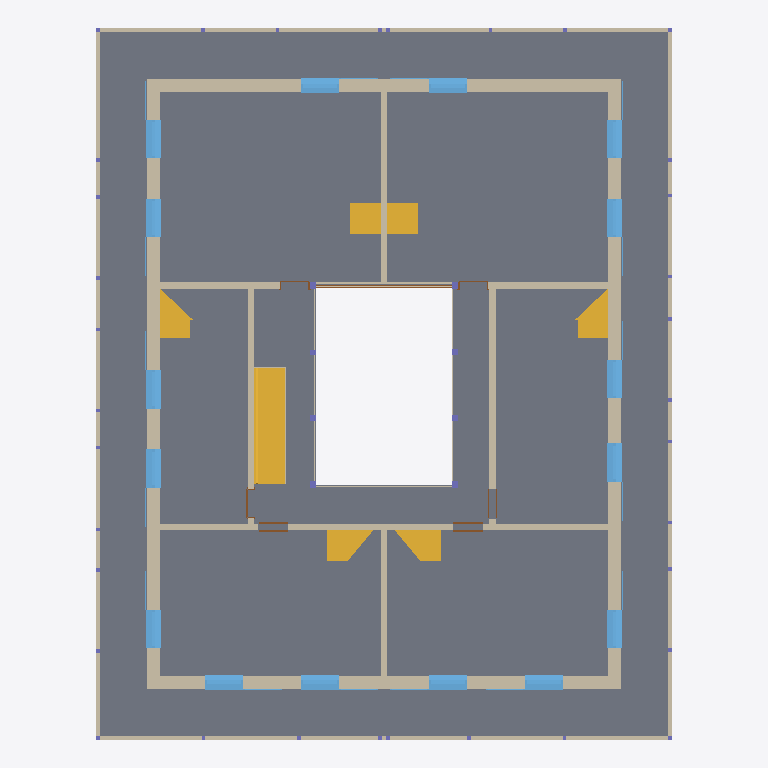
Plan cut of the same IFC building model at storey '121 - 1.OBERGESCHOSS' (level 2.83 m, cut at 4.22 m), seen from above with north up, elements coloured by IFC class (only those large enough to see are counted): 25 walls (beige), 16 windows (light blue), 8 doors (brown), 8 columns (violet), 7 stairs (yellow), 2 slabs (grey). Cut surfaces are drawn darker.
Extent 17.0 m × 21.0 m × 11.2 m (x, y, z). Storeys (5): 111 - ERDGESCHOSS at 0.00 m; 121 - 1.OBERGESCHOSS at 2.83 m; 131 - DACHGESCHOSS at 5.65 m; 141 - DACH at 8.47 m; 151 - Lamellen at 11.30 m. Elements (224): 79 IfcWall, 58 IfcWindow, 50 IfcColumn, 15 IfcDoor, 14 IfcStair, 6 IfcSlab, 1 IfcBuildingElementProxy, 1 IfcRoof.

HEADER;
FILE_DESCRIPTION(('no view'),'2;1');
FILE_NAME('BVH Waldrain_IFC Modell_09.01.2024.ifc','2024-01-09T10:55:35',('Luis'),('KURIARCHITEKTEN','Belchenstrasse 80    79650 Schopfheim'),'ODA SDAI 23.9','','Sara');
FILE_SCHEMA(('IFC4'));
ENDSEC;
DATA;
#31=IFCPROJECT('2x1YFttxr4OvBiL8xtaqeA',#5,'BVH Tammik Wohnhaus Waldrain',$,$,$,$,(#93),#6);
#64=IFCSITE('3xMs$kp1n46ejeur8tozco',#5,'BAUANTRAG',$,$,#67,$,$,.ELEMENT.,(48,8,13,682400),(11,41,19,330800),0.0,$,$);
#68=IFCBUILDING('0i8UyhEYT3nv9HLlo1H2X7',#5,'GEBÄUDE 1',$,$,#71,$,$,.ELEMENT.,$,$,$);
#72=IFCBUILDINGSTOREY('22l0eFEGPFGQIvfblAQtgy',#5,'111 - ERDGESCHOSS',$,$,#75,$,$,.ELEMENT.,0.0);
#76=IFCBUILDINGSTOREY('0EUDJZQib7pBrTgVHJh_ms',#5,'121 - 1.OBERGESCHOSS',$,$,#79,$,$,.ELEMENT.,2.825);
#80=IFCBUILDINGSTOREY('3dVJnkIQ17IP3GXHJ9oszJ',#5,'131 - DACHGESCHOSS',$,$,#83,$,$,.ELEMENT.,5.65);
#84=IFCBUILDINGSTOREY('20ZEjafxTF0BiLS4brrWGI',#5,'141 - DACH',$,$,#87,$,$,.ELEMENT.,8.475);
#88=IFCBUILDINGSTOREY('2u4Wn4YZr9RAAZQYrVh8Jq',#5,'151 - Lamellen',$,$,#91,$,$,.ELEMENT.,11.3);
#169=IFCSLAB('1_9Us2eVX4OuIZjhNyqdxW',#5,'Holzdecke',$,$,#154,#155,$,.FLOOR.);
#78005=IFCSLAB('2j41Wvfvf9UOfoGdrEMW$Z',#5,'Holzdecke',$,$,#77981,#77982,$,.FLOOR.);
#51582=IFCWALL('1tWRh4hxLAdASVw4VNE3to',#5,' ',$,$,#51563,#51564,$,$);
#59840=IFCWALL('2CeDj8YZTCPx$yj4WDVOez',#5,' ',$,$,#59821,#59822,$,$);
#53103=IFCWALL('1HE73MTmDEEBf4AV7ughZ8',#5,' ',$,$,#53084,#53085,$,$);
#56845=IFCWALL('2TnImcbz91shb3jN7Wgb8B',#5,' ',$,$,#56826,#56827,$,$);
#2648=IFCSTAIR('1$rMRojkz3ThcExnXJjzWS',#5,' ',$,$,#1617,#1618,$,.NOTDEFINED.);
#78182=IFCWALL('2M1mkYhz97mhyJYUD32LBq',#5,'Holzwand',$,$,#78163,#78164,$,$);
#78247=IFCWALL('13TnCNKtj1cRUq4$UU$aAc',#5,'Holzwand',$,$,#78228,#78229,$,$);
#78054=IFCWALL('2$ckBCNA58Zga6x6IbH4cF',#5,'Holzwand',$,$,#78033,#78034,$,$);
#78117=IFCWALL('1XP3PVWEv0re8kycxw9lYs',#5,'Holzwand',$,$,#78098,#78099,$,$);
#43928=IFCWALL('0gtwZwppj1pObqyI7HY41_',#5,'Holzwand',$,$,#43909,#43910,$,$);
#45407=IFCWALL('2Mr8L52dj4iP8MoJTiOa9p',#5,'Holzwand',$,$,#45388,#45389,$,$);
#45340=IFCWALL('0tY6$O1l121AktLhYSWZjf',#5,'Holzwand',$,$,#45321,#45322,$,$);
#46174=IFCWALL('36leNf4gL9OB_v358ffY76',#5,'Holzwand',$,$,#46155,#46156,$,$);
#78897=IFCSTAIR('1YKyaFTbr8YR41yGjubBsl',#5,' ',$,$,#78494,#78495,$,.NOTDEFINED.);
#79323=IFCSTAIR('2KPGRYHzzCygzBebAeLtPz',#5,' ',$,$,#78920,#78921,$,.NOTDEFINED.);
#87188=IFCSTAIR('1seRsu9_P4qxAhcQvSTvbT',#5,' ',$,$,#86785,#86786,$,.NOTDEFINED.);
#87614=IFCSTAIR('23driLcQf5huN3FFm2QS_V',#5,' ',$,$,#87211,#87212,$,.NOTDEFINED.);
#71898=IFCSTAIR('1QZHgzvgL6IQpHwqlXhwIs',#5,' ',$,$,#70075,#70076,$,.STRAIGHT_RUN_STAIR.);
#91769=IFCSTAIR('279MTl4CP8lfGQ3XoWMeDR',#5,' ',$,$,#90986,#90987,$,.STRAIGHT_RUN_STAIR.);
#48931=IFCWALL('3kHHpx_NTE_9JnfL3dFkYB',#5,'Holzwand',$,$,#48912,#48913,$,$);
#50048=IFCWALL('26lQuimMP00PZvPhbBRI2R',#5,'Holzwand',$,$,#50025,#50026,$,$);
#43601=IFCWALL('3nZ5Mon9nBjwoRgvyoor9a',#5,'Holzwand',$,$,#43582,#43583,$,$);
#43731=IFCWALL('1Zhxv5EALB9e6_$pCtUEXg',#5,'Holzwand',$,$,#43712,#43713,$,$);
#55236=IFCWINDOW('3D5cugeFj80ugkL_DyX23E',#5,'Fenster 1-tlg.',$,$,#54644,#54645,$,2.5,1.135,.WINDOW.,.USERDEFINED.,$);
#56714=IFCWINDOW('2JxD_iclD7gP_uM4bW3fnJ',#5,'Fenster 1-tlg.',$,$,#56122,#56123,$,2.5,1.135,.WINDOW.,.USERDEFINED.,$);
#61234=IFCWINDOW('1wNz$Jk7T8bRZuyr$50F$r',#5,'Fenster 1-tlg.',$,$,#60642,#60643,$,2.5,1.135,.WINDOW.,.USERDEFINED.,$);
#52235=IFCWINDOW('0eyHpVX_fF0e$otZ_dF_mu',#5,'Fenster 1-tlg.',$,$,#51643,#51644,$,2.5,1.135,.WINDOW.,.USERDEFINED.,$);
#52972=IFCWINDOW('2JUks6hcH9KA7siCGhf7BG',#5,'Fenster 1-tlg.',$,$,#52380,#52381,$,2.5,1.135,.WINDOW.,.USERDEFINED.,$);
#53758=IFCWINDOW('0oPwbfy513RRig0qLFxEGO',#5,'Fenster 1-tlg.',$,$,#53166,#53167,$,2.5,1.135,.WINDOW.,.USERDEFINED.,$);
#54497=IFCWINDOW('0Mhu7dDZb6uuydnldMHXlp',#5,'Fenster 1-tlg.',$,$,#53905,#53906,$,2.5,1.135,.WINDOW.,.USERDEFINED.,$);
#55975=IFCWINDOW('0nqVFTn0PAseHOa6yHOXgd',#5,'Fenster 1-tlg.',$,$,#55383,#55384,$,2.5,1.135,.WINDOW.,.USERDEFINED.,$);
#57498=IFCWINDOW('1x06cr7inA_ODIbEUwnXmc',#5,'Fenster 1-tlg.',$,$,#56906,#56907,$,2.5,1.135,.WINDOW.,.USERDEFINED.,$);
#58235=IFCWINDOW('14zTdvNlHE6vIZT23mX7NC',#5,'Fenster 1-tlg.',$,$,#57643,#57644,$,2.5,1.135,.WINDOW.,.USERDEFINED.,$);
#58972=IFCWINDOW('25cz3OqGLCBhp9PiaiyF$H',#5,'Fenster 1-tlg.',$,$,#58380,#58381,$,2.5,1.135,.WINDOW.,.USERDEFINED.,$);
#59709=IFCWINDOW('16ArJ2eaX4nQXlpIRki8Gm',#5,'Fenster 1-tlg.',$,$,#59117,#59118,$,2.5,1.135,.WINDOW.,.USERDEFINED.,$);
#60495=IFCWINDOW('3Vp5sAQffBYgHJGQphqffB',#5,'Fenster 1-tlg.',$,$,#59903,#59904,$,2.5,1.135,.WINDOW.,.USERDEFINED.,$);
#61973=IFCWINDOW('1wF7xs81n3HRbhXc9AViie',#5,'Fenster 1-tlg.',$,$,#61381,#61382,$,2.5,1.135,.WINDOW.,.USERDEFINED.,$);
#62710=IFCWINDOW('0RsaI35CD4TBl7OUFIvVCW',#5,'Fenster 1-tlg.',$,$,#62118,#62119,$,2.5,1.135,.WINDOW.,.USERDEFINED.,$);
#63447=IFCWINDOW('3dXAJoWp5AkRBpyjfEVUeS',#5,'Fenster 1-tlg.',$,$,#62855,#62856,$,2.5,1.135,.WINDOW.,.USERDEFINED.,$);
#43666=IFCWALL('3jE1E$NFj7vAP$vn70kdrt',#5,'Holzwand',$,$,#43647,#43648,$,$);
#63580=IFCWALL('1d6PW1foXFdgxElMUrbJhx',#5,' ',$,$,#63559,#63560,$,$);
#15271=IFCDOOR('0vsIuP1vbBt9dZqv2IrN8b',#5,'Fenster 3-tlg.',$,$,#14921,#14922,$,2.72,2.99,$,$,$);
#77560=IFCWALL('2aL_F8tebFMgUeEEKPH5KO',#5,' ',$,$,#77541,#77542,$,$);
#77464=IFCWALL('35Iolt9MTFw82QPYPk5JvU',#5,' ',$,$,#77445,#77446,$,$);
#14157=IFCWALL('3AVFvXaUr74xxKMKcP3Kgj',#5,' ',$,$,#14138,#14139,$,$);
#77512=IFCWALL('21NDiotIv7sAO2c5Bbio25',#5,' ',$,$,#77493,#77494,$,$);
#48820=IFCDOOR('31Df9tVYnAVu4TIn76Syl9',#5,'Tür',$,$,#47601,#47602,$,2.285,0.885,$,$,$);
#43863=IFCWALL('1F_ySrDsP9oP3MqXymSTVO',#5,'Holzwand',$,$,#43844,#43845,$,$);
#47475=IFCDOOR('0qRuRJXM1Fn9MWlhriGG2i',#5,'Tür',$,$,#46256,#46257,$,2.285,0.885,$,$,$);
#46100=IFCDOOR('1UeysOXYzCzQBmgdRHffgv',#5,'Tür',$,$,#45489,#45490,$,2.285,0.885,$,$,$);
#14832=IFCDOOR('1$mAbXULDAqPSlCZvZEceJ',#5,'Tür',$,$,#14219,#14220,$,2.72,1.01,$,$,$);
#45229=IFCDOOR('1qTR$$L358kwM5iVGEbO59',#5,'Tür',$,$,#44010,#44011,$,2.285,0.885,$,$,$);
#50815=IFCWALL('3atU$IMTH8YP$GZozT8ehc',#5,'Holzwand',$,$,#50796,#50797,$,$);
#50741=IFCDOOR('2GL5_hP8PCDxw5m3Mfg_bP',#5,'Tür',$,$,#50130,#50131,$,2.135,0.885,$,$,$);
#51508=IFCDOOR('0WEgn5LWbEb9HlUlWwQ2Q1',#5,'Tür',$,$,#50897,#50898,$,2.135,0.885,$,$,$);
#14106=IFCCOLUMN('0Yg6jxaoT95e8YU$Tqgu98',#5,' ',$,$,#14087,#14088,$,.COLUMN.);
#18898=IFCCOLUMN('2RswUwFAX5BvZ7p6GNAOke',#5,' ',$,$,#18879,#18880,$,.COLUMN.);
#18940=IFCCOLUMN('0Y37uxRXH6BOnJC96MZnYn',#5,' ',$,$,#18921,#18922,$,.COLUMN.);
#19066=IFCCOLUMN('2_w4rC4qPFsO4turc63oG8',#5,' ',$,$,#19047,#19048,$,.COLUMN.);
#18982=IFCCOLUMN('2YA$KsizfFhQSVmK9jwpPH',#5,' ',$,$,#18963,#18964,$,.COLUMN.);
#19024=IFCCOLUMN('26L_DMsLH7ygxPRdq6TKwN',#5,' ',$,$,#19005,#19006,$,.COLUMN.);
#19150=IFCCOLUMN('3jinmdGCL4Kv33m_NrH11y',#5,' ',$,$,#19131,#19132,$,.COLUMN.);
#43798=IFCWALL('2MsVq3EJn0K8wHdQ6uoxnd',#5,'Holzwand',$,$,#43779,#43780,$,$);
#19108=IFCCOLUMN('0gxwz$s_b069fnfIKMksM9',#5,' ',$,$,#19089,#19090,$,.COLUMN.);
ENDSEC;
